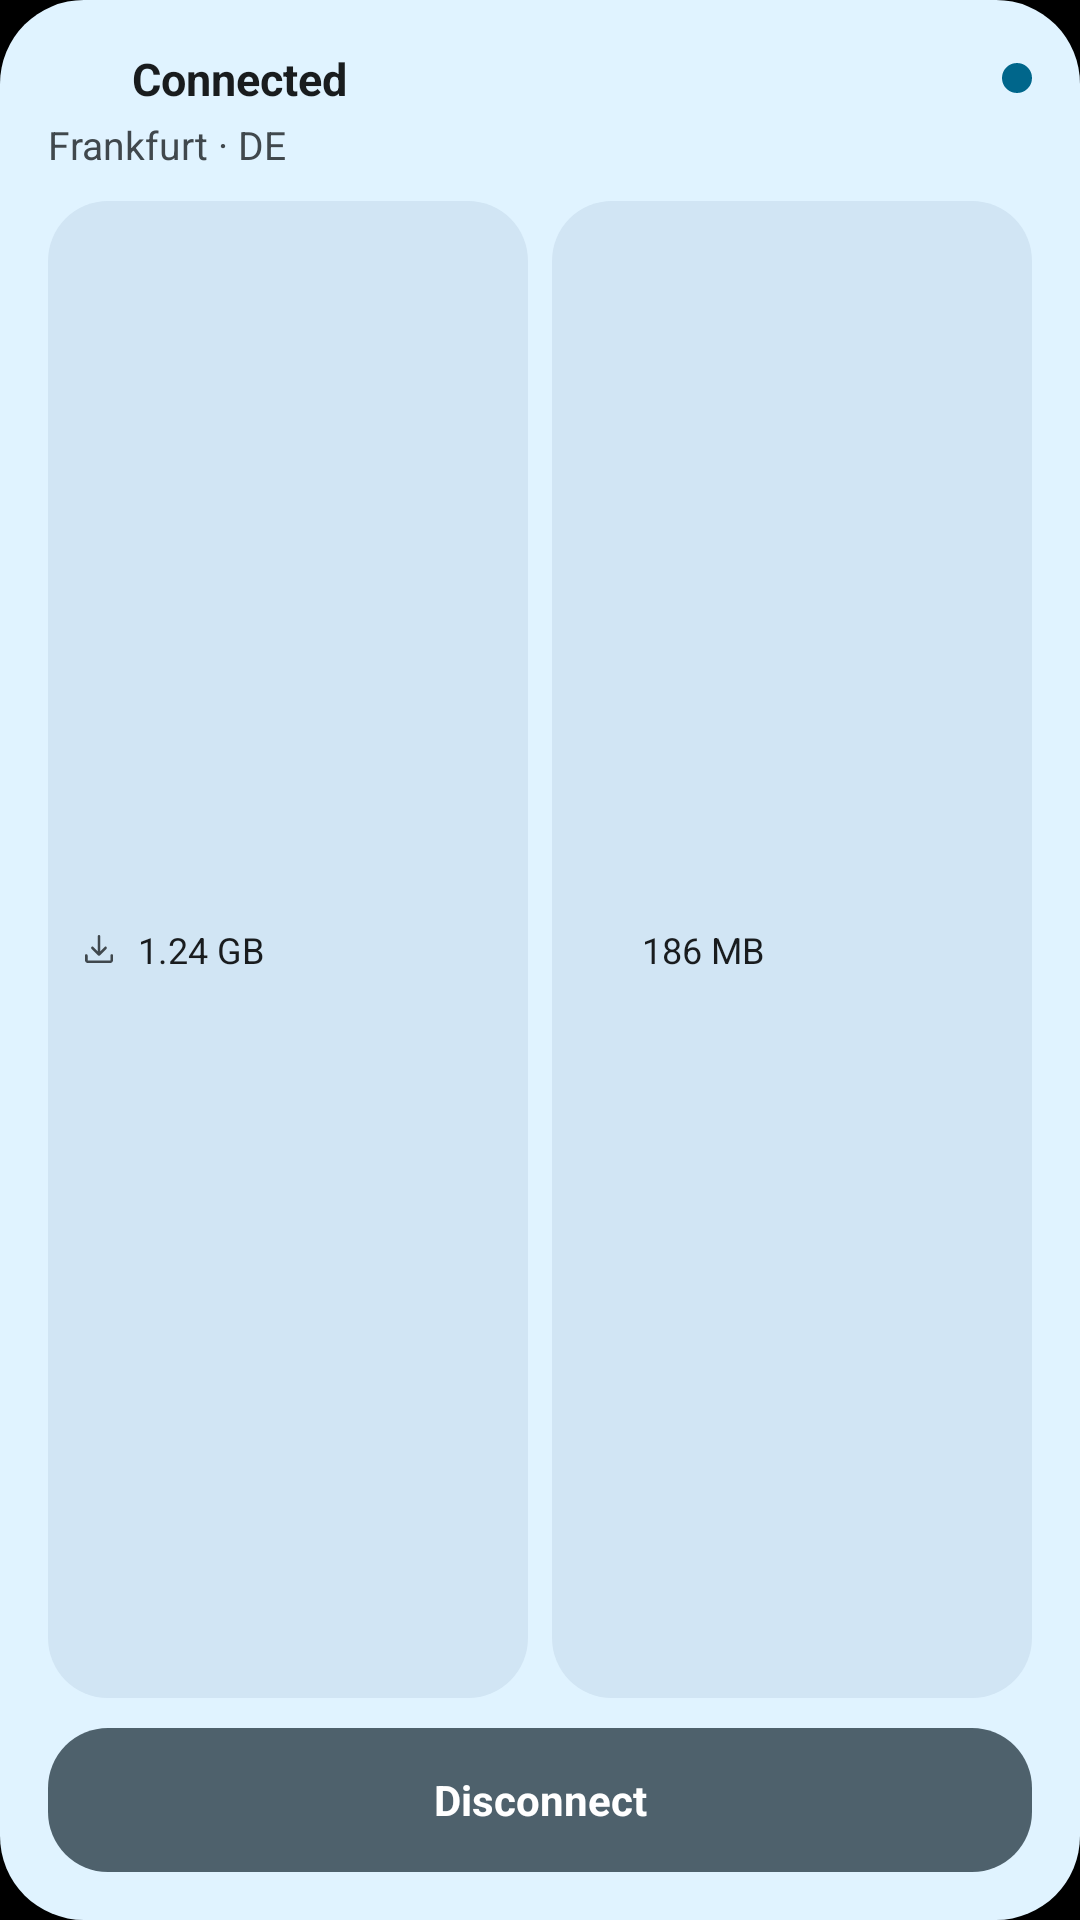

Here is an Android app screen rendered from its layout file. Give the layout XML and the strings, colors and styles it references.
<!-- AndroidManifest.xml: application theme Theme.Zvpn -->
<!-- res/layout/widget_zed_preview.xml -->
﻿<?xml version="1.0" encoding="utf-8"?>
<LinearLayout xmlns:android="http://schemas.android.com/apk/res/android"
    android:layout_width="match_parent"
    android:layout_height="match_parent"
    android:orientation="vertical"
    android:background="@drawable/widget_background"
    android:padding="16dp">

    <LinearLayout
        android:layout_width="match_parent"
        android:layout_height="wrap_content"
        android:orientation="horizontal"
        android:gravity="center_vertical">

        <ImageView
            android:layout_width="20dp"
            android:layout_height="20dp"
            android:src="@drawable/ic_lock"
            android:tint="@color/widget_accent"
            android:contentDescription="@string/app_name" />

        <TextView
            android:layout_width="0dp"
            android:layout_height="wrap_content"
            android:layout_weight="1"
            android:layout_marginStart="8dp"
            android:textSize="15sp"
            android:textStyle="bold"
            android:maxLines="1"
            android:ellipsize="end"
            android:gravity="start|center_vertical"
            android:textColor="@color/widget_text"
            android:text="@string/state_connected" />

        <ImageView
            android:layout_width="10dp"
            android:layout_height="10dp"
            android:layout_marginStart="8dp"
            android:src="@drawable/widget_dot"
            android:tint="@color/widget_ok"
            android:contentDescription="@null" />
    </LinearLayout>

    <TextView
        android:layout_width="match_parent"
        android:layout_height="wrap_content"
        android:layout_marginTop="3dp"
        android:textSize="13sp"
        android:maxLines="1"
        android:ellipsize="end"
        android:gravity="start"
        android:textColor="@color/widget_text_dim"
        android:text="@string/widget_preview_server" />

    <LinearLayout
        android:layout_width="match_parent"
        android:layout_height="0dp"
        android:layout_weight="1"
        android:layout_marginTop="10dp"
        android:orientation="horizontal"
        android:baselineAligned="false">

        <LinearLayout
            android:layout_width="0dp"
            android:layout_height="match_parent"
            android:layout_weight="1"
            android:minHeight="34dp"
            android:orientation="horizontal"
            android:gravity="center_vertical"
            android:background="@drawable/widget_chip"
            android:paddingStart="10dp"
            android:paddingEnd="10dp">

            <ImageView
                android:layout_width="14dp"
                android:layout_height="14dp"
                android:src="@drawable/ic_download"
                android:tint="@color/widget_text_dim"
                android:contentDescription="@null" />

            <TextView
                android:layout_width="0dp"
                android:layout_height="wrap_content"
                android:layout_weight="1"
                android:layout_marginStart="6dp"
                android:textSize="12sp"
                android:maxLines="1"
                android:ellipsize="end"
                android:gravity="start|center_vertical"
                android:textColor="@color/widget_text"
                android:text="@string/widget_preview_down" />
        </LinearLayout>

        <LinearLayout
            android:layout_width="0dp"
            android:layout_height="match_parent"
            android:layout_weight="1"
            android:layout_marginStart="8dp"
            android:minHeight="34dp"
            android:orientation="horizontal"
            android:gravity="center_vertical"
            android:background="@drawable/widget_chip"
            android:paddingStart="10dp"
            android:paddingEnd="10dp">

            <ImageView
                android:layout_width="14dp"
                android:layout_height="14dp"
                android:src="@drawable/ic_upload"
                android:tint="@color/widget_text_dim"
                android:contentDescription="@null" />

            <TextView
                android:layout_width="0dp"
                android:layout_height="wrap_content"
                android:layout_weight="1"
                android:layout_marginStart="6dp"
                android:textSize="12sp"
                android:maxLines="1"
                android:ellipsize="end"
                android:gravity="start|center_vertical"
                android:textColor="@color/widget_text"
                android:text="@string/widget_preview_up" />
        </LinearLayout>
    </LinearLayout>

    <TextView
        android:layout_width="match_parent"
        android:layout_height="48dp"
        android:layout_marginTop="10dp"
        android:gravity="center"
        android:textSize="14sp"
        android:textStyle="bold"
        android:maxLines="1"
        android:ellipsize="end"
        android:textColor="@color/widget_on_accent"
        android:background="@drawable/widget_button_on"
        android:text="@string/action_disconnect" />

</LinearLayout>
<!-- resources referenced by this layout -->
<resources>
  <color name="widget_accent">#5646D6</color>
  <color name="widget_ok">#1F9D63</color>
  <color name="widget_on_accent">#FFFFFF</color>
  <color name="widget_text">#1A1B20</color>
  <color name="widget_text_dim">#5A5C66</color>
  <!-- drawable ic_download (drawable) -->
  ﻿<vector xmlns:android="http://schemas.android.com/apk/res/android"
      android:width="24dp"
      android:height="24dp"
      android:viewportWidth="960"
      android:viewportHeight="960">
      <group android:translateY="960">
          <path android:fillColor="#FFFFFFFF" android:pathData="M469-327q-5-2-10-7L308-485q-9-9.27-8.5-21.64.5-12.36 9.11-21.36 9.39-9 21.89-9t21.5 9l98 99v-341q0-12.75 8.68-21.38 8.67-8.62 21.5-8.62 12.82 0 21.32 8.62 8.5 8.63 8.5 21.38v341l99-99q8.8-9 20.9-8.5 12.1.5 21.49 9.5 8.61 9 8.61 21.5t-9 21.5L501-334q-5 5-10.13 7-5.14 2-11 2-5.87 0-10.87-2ZM220-160q-24 0-42-18t-18-42v-113q0-12.75 8.68-21.38 8.67-8.62 21.5-8.62 12.82 0 21.32 8.62 8.5 8.63 8.5 21.38v113h520v-113q0-12.75 8.68-21.38 8.67-8.62 21.5-8.62 12.82 0 21.32 8.62 8.5 8.63 8.5 21.38v113q0 24-18 42t-42 18H220Z" />
      </group>
  </vector>
  <!-- drawable widget_background (drawable) -->
  ﻿<?xml version="1.0" encoding="utf-8"?>
  <shape xmlns:android="http://schemas.android.com/apk/res/android"
      android:shape="rectangle">
      <corners android:radius="@dimen/widget_radius" />
      <solid android:color="@color/widget_bg" />
  </shape>
  <!-- drawable widget_button_on (drawable) -->
  ﻿<?xml version="1.0" encoding="utf-8"?>
  <shape xmlns:android="http://schemas.android.com/apk/res/android"
      android:shape="rectangle">
      <corners android:radius="@dimen/widget_inner_radius" />
      <solid android:color="@color/widget_accent_off" />
  </shape>
  <!-- drawable widget_chip (drawable) -->
  ﻿<?xml version="1.0" encoding="utf-8"?>
  <shape xmlns:android="http://schemas.android.com/apk/res/android"
      android:shape="rectangle">
      <corners android:radius="@dimen/widget_inner_radius" />
      <solid android:color="@color/widget_chip_bg" />
  </shape>
  <!-- drawable widget_dot (drawable) -->
  ﻿<?xml version="1.0" encoding="utf-8"?>
  <shape xmlns:android="http://schemas.android.com/apk/res/android"
      android:shape="oval">
      <solid android:color="#FFFFFFFF" />
      <size android:width="10dp" android:height="10dp" />
  </shape>
  <string name="action_disconnect">Disconnect</string>
  <string name="app_name">Z VPN</string>
  <string name="state_connected">Connected</string>
  <string name="widget_preview_down" translatable="false">1.24 GB</string>
  <string name="widget_preview_server" translatable="false">Frankfurt · DE</string>
  <string name="widget_preview_up" translatable="false">186 MB</string>
  <style name="Theme.Zvpn" parent="android:Theme.Material.Light.NoActionBar">
          <item name="android:windowBackground">@color/zed_window_bg</item>
          <item name="android:statusBarColor">@android:color/transparent</item>
          <item name="android:navigationBarColor">@android:color/transparent</item>
          <item name="android:windowLayoutInDisplayCutoutMode">shortEdges</item>
      </style>
  <dimen name="widget_radius">20dp</dimen>
  <color name="widget_bg">#FCF8FF</color>
  <dimen name="widget_inner_radius">14dp</dimen>
  <color name="widget_accent_off">#6E6A7A</color>
  <color name="widget_chip_bg">#EDE7F6</color>
  <color name="zed_window_bg">#000000</color>
</resources>
